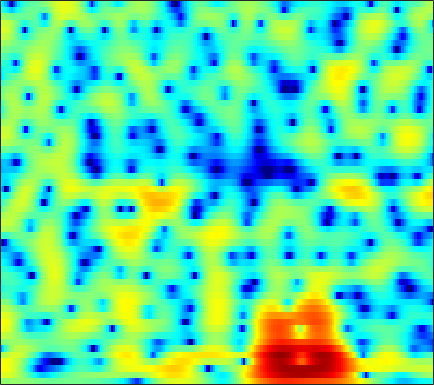

Source data for this figure (header and first rows):
0.50186, 0.60045, 0.70256, 0.78106, 0.83093, 0.87801, 0.90046, 0.89045, 0.84933, 0.76961, 0.65683, 0.55418, 0.39751, 0.22118, 0.087977, -0.09182, -0.26543, -0.39007, -0.54003, -0.6745, -0.78319, -0.85191, -0.91631, -0.95054
4.594, 4.513, 4.347, 4.107, 3.876, 3.494, 3.022, 2.606, 1.963, 1.213, 0.35, -0.3736, -1.44, -2.619, -3.567, -4.89, -6.201, -7.09, -7.98, -8.373, -8.232, -7.85, -7.127, -6.317
5.924, 5.835, 5.607, 5.253, 4.902, 4.314, 3.581, 2.927, 1.911, 0.7036, -0.719, -1.945, -3.826, -6.041, -7.968, -10.93, -14.3, -16.74, -18.28, -17.41, -15.9, -14.93, -13.91, -13.09
5.619, 5.53, 5.345, 5.074, 4.804, 4.346, 3.761, 3.23, 2.386, 1.369, 0.1739, -0.8389, -2.337, -3.992, -5.317, -7.178, -9.108, -10.59, -12.63, -14.76, -16.91, -18.47, -20.42, -22.43
1.744, 1.911, 2.382, 2.956, 3.349, 3.746, 3.959, 3.983, 3.832, 3.465, 2.895, 2.336, 1.436, 0.3538, -0.5807, -1.988, -3.608, -4.973, -6.975, -9.095, -11.04, -12.07, -12.54, -12.06
-10.41, -7.453, -3.937, -1.483, -0.1648, 1.101, 1.941, 2.356, 2.673, 2.757, 2.663, 2.489, 2.148, 1.702, 1.314, 0.7569, 0.1765, -0.2509, -0.7946, -1.277, -1.659, -1.866, -2.048, -2.109
0.04139, 0.09389, 0.2819, 0.5444, 0.7447, 0.9615, 1.089, 1.126, 1.088, 0.9654, 0.7775, 0.6015, 0.3306, 0.04447, -0.1672, -0.4312, -0.6656, -0.8101, -0.9629, -1.071, -1.114, -1.102, -1.035, -0.9249
3.144, 3.002, 2.773, 2.486, 2.224, 1.807, 1.304, 0.8712, 0.2329, -0.4478, -1.127, -1.607, -2.171, -2.603, -2.834, -3.029, -3.107, -3.099, -3.015, -2.852, -2.607, -2.37, -1.984, -1.534
5.386, 5.173, 4.773, 4.205, 3.662, 2.765, 1.635, 0.6135, -1.011, -2.979, -5.251, -7.019, -8.912, -9.457, -9.042, -8.15, -7.433, -7.11, -6.938, -6.892, -6.77, -6.448, -5.588, -4.341
5.919, 5.796, 5.461, 4.914, 4.353, 3.39, 2.148, 1.008, -0.8546, -3.205, -6.108, -8.597, -11.38, -11.43, -10.24, -8.805, -8.116, -8.199, -9.203, -11.6, -16.88, -25.71, -16.13, -9.505
4.347, 4.388, 4.243, 3.888, 3.501, 2.821, 1.999, 1.306, 0.3347, -0.6601, -1.598, -2.212, -2.821, -3.159, -3.289, -3.382, -3.454, -3.562, -3.806, -4.064, -4.189, -4.12, -3.73, -3.063
2.518, 2.55, 2.392, 2.037, 1.644, 0.9623, 0.1592, -0.4871, -1.301, -1.959, -2.365, -2.46, -2.336, -2.013, -1.688, -1.219, -0.764, -0.446, -0.0725, 0.2265, 0.4834, 0.637, 0.7824, 0.8621
0.2852, 0.2692, 0.04855, -0.4497, -1.032, -2.109, -3.642, -5.163, -7.729, -10.61, -11.76, -10.31, -7.434, -4.957, -3.446, -1.8, -0.5118, 0.2797, 1.159, 1.844, 2.351, 2.629, 2.879, 2.972
-3.132, -2.78, -2.584, -2.744, -3.092, -3.887, -5.074, -6.239, -8.153, -10.01, -10.57, -9.665, -7.552, -5.407, -3.977, -2.333, -0.9526, -0.07036, 0.9314, 1.76, 2.416, 2.804, 3.18, 3.384
-5.347, -4.492, -3.764, -3.399, -3.338, -3.477, -3.787, -4.089, -4.514, -4.843, -4.961, -4.862, -4.518, -3.927, -3.324, -2.408, -1.404, -0.6192, 0.3683, 1.277, 2.07, 2.564, 3.067, 3.382
-3.922, -3.414, -2.928, -2.656, -2.582, -2.656, -2.909, -3.178, -3.632, -4.177, -4.802, -5.293, -5.864, -6.158, -6.039, -5.261, -3.872, -2.651, -0.985, 0.5194, 1.776, 2.538, 3.306, 3.804
-2.802, -2.631, -2.517, -2.567, -2.704, -2.998, -3.438, -3.862, -4.508, -5.373, -6.565, -7.808, -10.29, -15.1, -24.64, -18.06, -9.497, -5.92, -2.583, -0.1532, 1.639, 2.656, 3.654, 4.285
-4.043, -4.015, -4.185, -4.633, -5.12, -5.846, -6.641, -7.196, -7.731, -7.957, -7.97, -7.95, -7.922, -7.714, -7.266, -6.078, -4.328, -2.827, -0.8805, 0.8138, 2.188, 3.007, 3.829, 4.331
-5.702, -5.885, -6.442, -7.367, -8.375, -10.36, -13.26, -16.28, -19.75, -16.29, -11.99, -9.607, -7.202, -5.269, -4.015, -2.519, -1.104, -0.1319, 1.075, 2.128, 2.994, 3.509, 3.995, 4.244
-6.979, -7.318, -7.855, -8.45, -9.049, -10.1, -11.33, -12.14, -12.46, -11.17, -8.956, -7.243, -5.138, -3.323, -2.155, -0.7804, 0.4277, 1.218, 2.118, 2.841, 3.393, 3.687, 3.905, 3.929
-10.08, -10.7, -10.64, -9.936, -9.241, -8.292, -7.507, -6.919, -6.122, -5.215, -4.176, -3.353, -2.245, -1.154, -0.387, 0.5855, 1.429, 2.003, 2.647, 3.145, 3.48, 3.618, 3.637, 3.466
-16.2, -24.65, -17.25, -11.3, -8.753, -6.457, -4.912, -4.051, -3.132, -2.379, -1.736, -1.264, -0.6495, -0.03504, 0.4498, 1.124, 1.778, 2.227, 2.764, 3.188, 3.456, 3.532, 3.46, 3.153
-3.2, -3.639, -3.63, -3.128, -2.586, -1.923, -1.368, -1.105, -0.9224, -0.9312, -1.093, -1.264, -1.421, -1.374, -1.1, -0.4787, 0.3852, 1.067, 1.902, 2.571, 3.021, 3.195, 3.194, 2.908
2.265, 2.056, 1.858, 1.724, 1.64, 1.491, 1.195, 0.8611, 0.1582, -0.9305, -2.509, -4.159, -7.078, -10.1, -10.11, -6.924, -3.8, -1.991, -0.1861, 1.042, 1.837, 2.193, 2.362, 2.228
3.253, 3.169, 3.076, 2.975, 2.845, 2.595, 2.168, 1.718, 0.8617, -0.3338, -1.948, -3.507, -5.92, -7.995, -8.102, -6.444, -4.232, -2.879, -1.451, -0.445, 0.2494, 0.5723, 0.7875, 0.7412
1.509, 1.782, 2.152, 2.452, 2.592, 2.667, 2.581, 2.385, 1.972, 1.385, 0.6525, 0.06077, -0.7516, -1.389, -1.74, -1.994, -2.04, -1.987, -1.9, -1.737, -1.542, -1.377, -1.166, -1.034
-2.127, -0.9089, 0.3968, 1.373, 1.967, 2.536, 2.915, 3.069, 3.114, 2.959, 2.619, 2.267, 1.651, 0.8824, 0.2036, -0.7891, -1.994, -2.936, -4.177, -5.106, -5.369, -5.026, -4.163, -3.171
-4.413, -2.975, -1.477, -0.2014, 0.635, 1.635, 2.463, 2.978, 3.449, 3.676, 3.636, 3.407, 2.86, 1.955, 1.041, -0.5959, -2.816, -5.066, -9.324, -17.36, -22.85, -13.95, -8.707, -5.605
-5.112, -5.318, -5.262, -4.289, -3.127, -1.32, 0.4093, 1.487, 2.584, 3.321, 3.693, 3.715, 3.426, 2.753, 1.984, 0.5645, -1.261, -2.941, -5.381, -7.611, -9.026, -9.142, -8.255, -6.313
-8.407, -11.81, -23.08, -16.89, -10.01, -5.115, -2.041, -0.3531, 1.319, 2.479, 3.205, 3.511, 3.576, 3.303, 2.856, 1.95, 0.6867, -0.5205, -2.497, -5.107, -8.839, -13.51, -26.8, -11.93
-7.024, -7.612, -8.024, -7.448, -6.483, -4.773, -3.108, -1.962, -0.6231, 0.4569, 1.281, 1.737, 2.126, 2.248, 2.177, 1.843, 1.259, 0.648, -0.3948, -1.62, -2.908, -3.687, -4.007, -3.144
-7.821, -7.646, -7.299, -6.859, -6.423, -5.76, -4.947, -4.289, -3.331, -2.371, -1.429, -0.7994, -0.0612, 0.5032, 0.8111, 1.063, 1.136, 1.102, 0.9594, 0.7741, 0.6154, 0.5694, 0.659, 0.9201
-9.66, -9.126, -8.677, -8.585, -8.635, -8.822, -8.794, -8.464, -7.513, -6.083, -4.501, -3.366, -2.03, -0.9125, -0.2363, 0.4857, 1.012, 1.312, 1.613, 1.822, 1.997, 2.117, 2.281, 2.437
-9.162, -8.732, -8.741, -9.435, -10.53, -12.99, -17.72, -22.36, -16.83, -10.9, -7.184, -5.135, -3.068, -1.519, -0.6163, 0.323, 1.029, 1.433, 1.847, 2.153, 2.394, 2.545, 2.721, 2.883
-5.542, -5.413, -5.599, -6.162, -6.881, -8.112, -9.341, -9.671, -8.754, -6.816, -4.782, -3.451, -1.959, -0.7921, -0.1049, 0.607, 1.093, 1.342, 1.546, 1.668, 1.744, 1.813, 1.954, 2.172
-1.075, -1.017, -1.067, -1.278, -1.492, -1.824, -2.052, -2.112, -2.002, -1.656, -1.172, -0.7629, -0.2387, 0.2204, 0.4901, 0.698, 0.7166, 0.587, 0.2284, -0.3106, -0.8944, -1.219, -1.275, -0.8158
2.249, 2.274, 2.204, 2.006, 1.796, 1.442, 1.03, 0.7005, 0.2861, -0.08784, -0.3525, -0.4487, -0.4382, -0.3219, -0.2205, -0.2027, -0.4161, -0.8301, -1.844, -3.644, -6.62, -10.08, -14.12, -9.045
3.627, 3.623, 3.492, 3.227, 2.902, 2.309, 1.477, 0.6906, -0.595, -2.119, -3.647, -4.482, -4.638, -3.824, -3.012, -2.064, -1.555, -1.508, -1.937, -2.906, -4.383, -5.518, -6.129, -4.987
3.036, 3.142, 3.168, 3.013, 2.74, 2.115, 1.132, 0.09227, -1.87, -4.839, -9.803, -17.48, -17.06, -8.596, -5.553, -3.06, -1.604, -0.9523, -0.5121, -0.4002, -0.4726, -0.554, -0.5688, -0.4147
0.555, 1.064, 1.615, 1.921, 1.975, 1.804, 1.321, 0.7433, -0.2633, -1.478, -2.652, -3.268, -3.36, -2.68, -1.905, -0.9215, -0.08084, 0.3773, 0.7741, 0.9266, 0.9006, 0.7782, 0.5089, 0.1773
-3.067, -1.728, -0.3123, 0.6746, 1.196, 1.578, 1.671, 1.595, 1.337, 1.007, 0.6934, 0.527, 0.454, 0.5634, 0.7483, 1.051, 1.353, 1.522, 1.635, 1.558, 1.261, 0.8782, 0.1165, -0.9463
-5.24, -3.172, -1.137, 0.2948, 1.032, 1.665, 1.961, 2.006, 1.864, 1.575, 1.23, 1.016, 0.8465, 0.8757, 1.01, 1.341, 1.678, 1.898, 2.052, 1.999, 1.65, 1.162, 0.1603, -1.374
-2.905, -1.526, -0.03834, 1.072, 1.634, 2.071, 2.142, 1.947, 1.39, 0.4742, -0.717, -1.664, -2.615, -2.642, -1.995, -0.7193, 0.5458, 1.314, 2.021, 2.354, 2.318, 2.045, 1.366, 0.3276
-0.5545, 0.1285, 0.9227, 1.541, 1.867, 2.036, 1.87, 1.484, 0.5483, -1.021, -3.576, -6.681, -15.26, -17.25, -8.789, -3.718, -0.8611, 0.5236, 1.742, 2.391, 2.613, 2.545, 2.184, 1.587
-1.019, -0.5509, 0.07273, 0.5858, 0.8767, 1.097, 1.095, 0.9413, 0.4715, -0.2714, -1.253, -2.048, -2.791, -2.711, -2.049, -0.8108, 0.4075, 1.146, 1.834, 2.178, 2.199, 2.036, 1.615, 1.014
-3.788, -3.004, -2.023, -1.211, -0.7361, -0.2325, 0.1265, 0.3167, 0.4988, 0.6128, 0.7107, 0.8097, 0.9948, 1.274, 1.549, 1.916, 2.233, 2.386, 2.399, 2.178, 1.698, 1.174, 0.2974, -0.719
-7.608, -5.805, -4.165, -3.076, -2.511, -1.979, -1.508, -1.123, -0.4626, 0.3128, 1.132, 1.732, 2.446, 3.042, 3.381, 3.699, 3.796, 3.706, 3.341, 2.648, 1.589, 0.5203, -1.307, -3.595
-6.863, -5.646, -4.702, -4.485, -4.759, -5.587, -6.395, -6.269, -4.696, -2.369, -0.1977, 1.151, 2.6, 3.664, 4.231, 4.705, 4.854, 4.747, 4.307, 3.476, 2.194, 0.875, -1.503, -4.925
-3.822, -3.688, -3.88, -4.705, -5.917, -8.763, -14.11, -17.56, -10.39, -5.164, -1.849, -0.05447, 1.73, 2.998, 3.674, 4.254, 4.511, 4.497, 4.211, 3.618, 2.704, 1.825, 0.3911, -1.226
-1.835, -1.907, -2.195, -2.69, -3.193, -3.874, -4.306, -4.253, -3.559, -2.37, -1.062, -0.1178, 0.9883, 1.878, 2.397, 2.895, 3.175, 3.248, 3.147, 2.848, 2.353, 1.867, 1.098, 0.248
-0.06554, -0.153, -0.3549, -0.6229, -0.8415, -1.111, -1.3, -1.337, -1.241, -0.9735, -0.5688, -0.2141, 0.2947, 0.7959, 1.143, 1.546, 1.836, 1.972, 2.035, 1.949, 1.729, 1.469, 1.022, 0.4597
1.696, 1.573, 1.334, 1.004, 0.7205, 0.2846, -0.1782, -0.5207, -0.9274, -1.231, -1.352, -1.31, -1.071, -0.6614, -0.2886, 0.2091, 0.6552, 0.92, 1.178, 1.3, 1.29, 1.201, 0.9631, 0.5857
3.373, 3.221, 2.899, 2.424, 1.953, 1.168, 0.1963, -0.6772, -1.994, -3.381, -4.519, -4.86, -4.441, -3.359, -2.449, -1.351, -0.4752, 0.02615, 0.5041, 0.8257, 1.008, 1.079, 1.066, 0.9196
4.367, 4.253, 3.929, 3.406, 2.843, 1.858, 0.5069, -0.8188, -3.257, -6.996, -14.11, -28.26, -12.39, -6.784, -4.478, -2.538, -1.427, -0.9443, -0.6134, -0.4204, -0.1819, 0.06672, 0.4909, 0.8832
3.569, 3.561, 3.357, 2.945, 2.525, 1.793, 0.844, -0.02358, -1.4, -2.954, -4.319, -4.799, -4.391, -3.353, -2.606, -2.017, -2.026, -2.481, -3.667, -5.302, -6.036, -5.089, -2.74, -0.6161
0.6312, 0.6071, 0.3414, -0.1056, -0.4345, -0.8203, -1.064, -1.181, -1.249, -1.269, -1.246, -1.177, -1.02, -0.8962, -0.8872, -1.143, -1.863, -2.857, -5.051, -8.719, -12.05, -9.29, -4.431, -1.101
-3.369, -3.888, -5.072, -6.641, -7.829, -8.464, -7.524, -6.297, -4.712, -3.426, -2.461, -1.916, -1.399, -1.073, -0.9614, -0.9656, -1.157, -1.39, -1.764, -1.994, -1.811, -1.294, -0.2147, 1.05
-5.793, -6.762, -8.844, -12.32, -16.87, -23.11, -14.72, -10.82, -7.593, -5.52, -4.109, -3.355, -2.644, -2.15, -1.885, -1.608, -1.365, -1.167, -0.8456, -0.4189, 0.138, 0.6477, 1.397, 2.174
